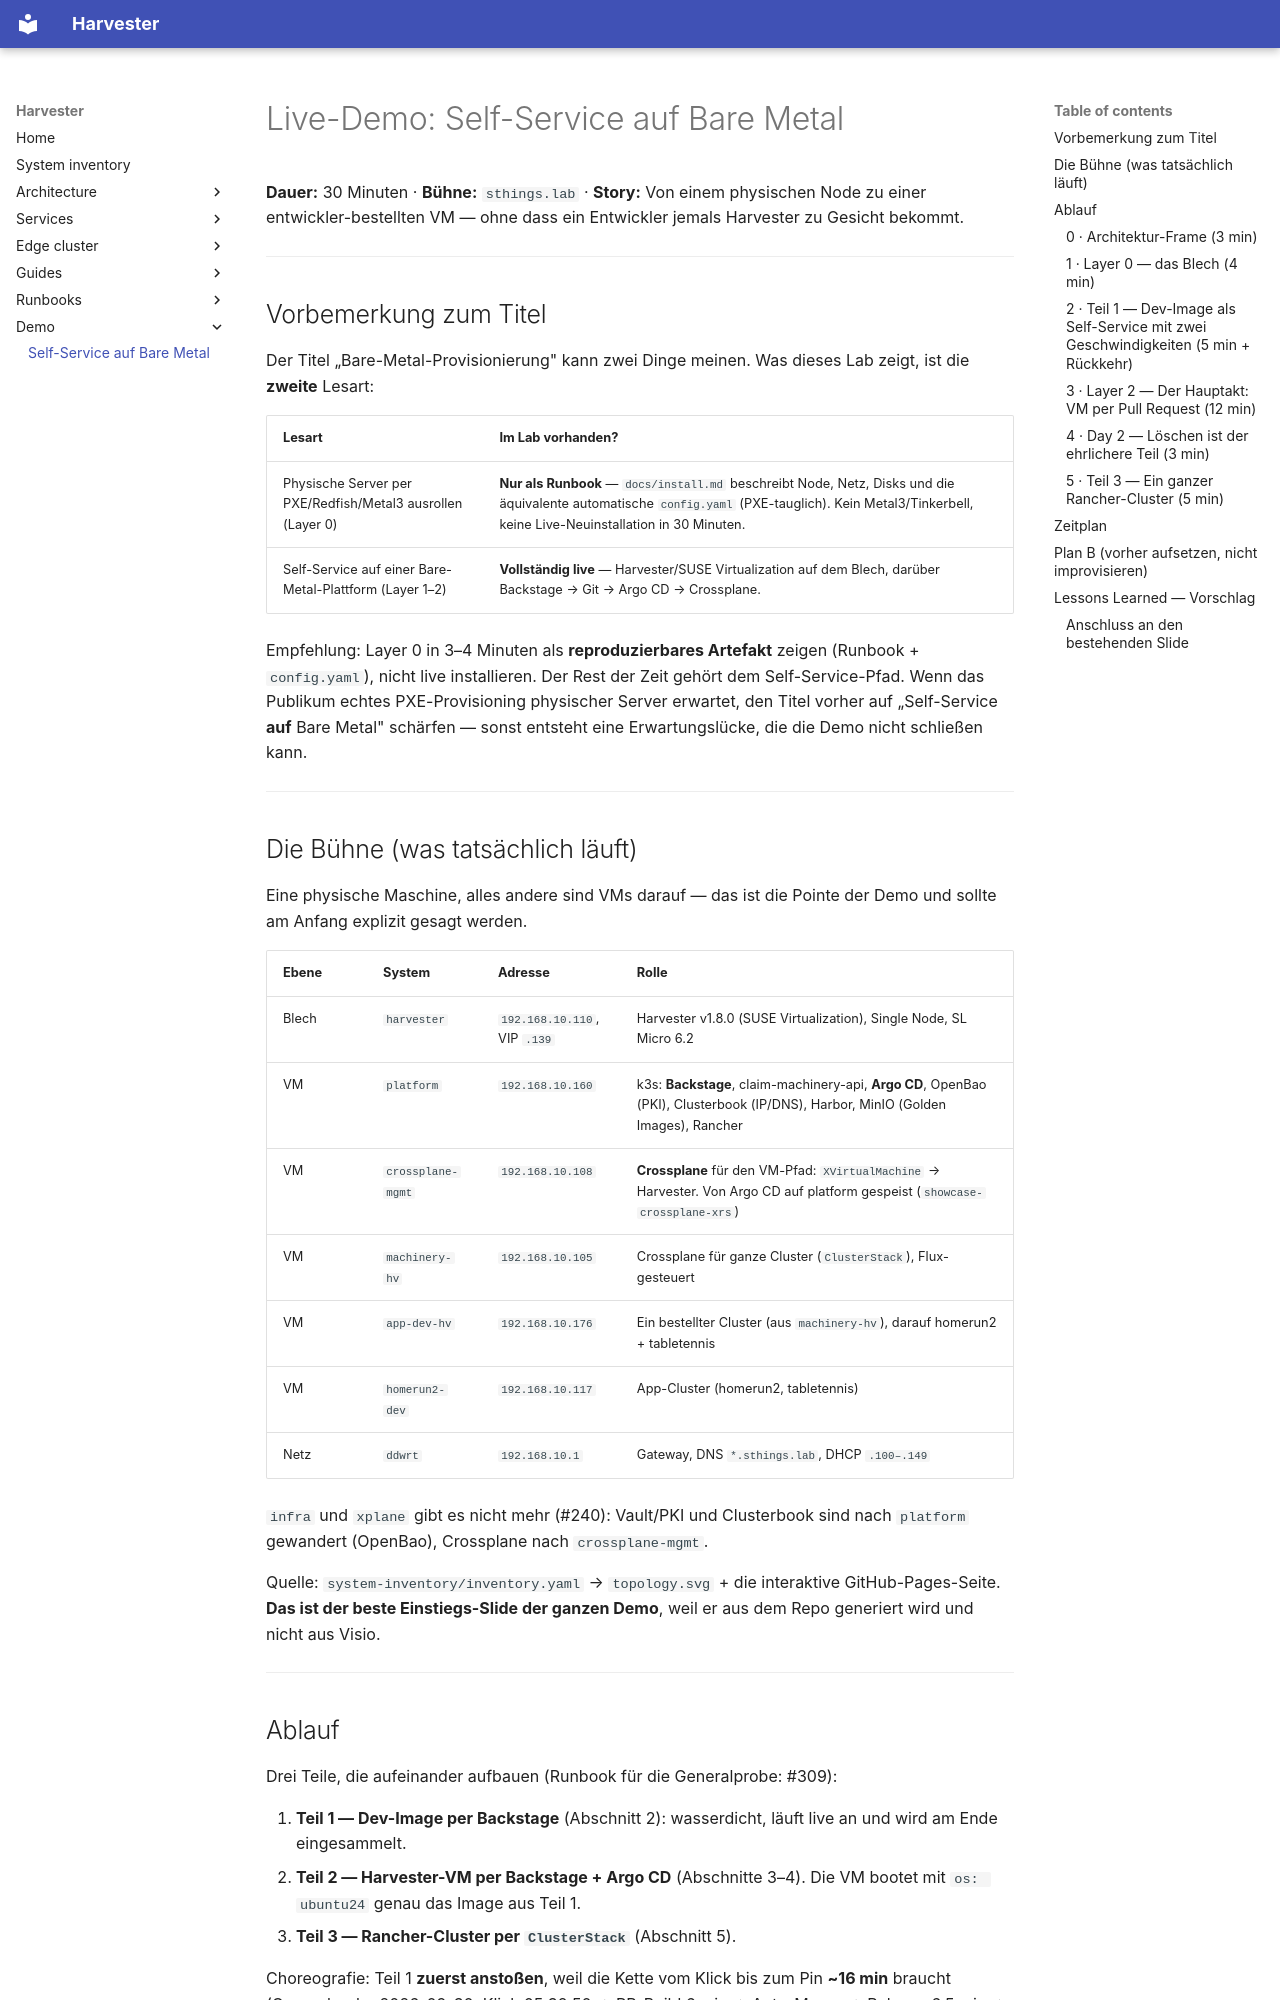

repository: stuttgart-things/harvester · page: demo/bare-metal-self-service/index.html · generator: mkdocs

# Live-Demo: Self-Service auf Bare Metal

**Dauer:** 30 Minuten · **Bühne:** `sthings.lab` · **Story:** Von einem physischen
Node zu einer entwickler-bestellten VM — ohne dass ein Entwickler jemals
Harvester zu Gesicht bekommt.

---

## Vorbemerkung zum Titel

Der Titel „Bare-Metal-Provisionierung" kann zwei Dinge meinen. Was dieses Lab
zeigt, ist die **zweite** Lesart:

| Lesart | Im Lab vorhanden? |
|---|---|
| Physische Server per PXE/Redfish/Metal3 ausrollen (Layer 0) | **Nur als Runbook** — `docs/install.md` beschreibt Node, Netz, Disks und die äquivalente automatische `config.yaml` (PXE-tauglich). Kein Metal3/Tinkerbell, keine Live-Neuinstallation in 30 Minuten. |
| Self-Service auf einer Bare-Metal-Plattform (Layer 1–2) | **Vollständig live** — Harvester/SUSE Virtualization auf dem Blech, darüber Backstage → Git → Argo CD → Crossplane. |

Empfehlung: Layer 0 in 3–4 Minuten als **reproduzierbares Artefakt** zeigen
(Runbook + `config.yaml`), nicht live installieren. Der Rest der Zeit gehört dem
Self-Service-Pfad. Wenn das Publikum echtes PXE-Provisioning physischer Server
erwartet, den Titel vorher auf „Self-Service **auf** Bare Metal" schärfen — sonst
entsteht eine Erwartungslücke, die die Demo nicht schließen kann.

---

## Die Bühne (was tatsächlich läuft)

Eine physische Maschine, alles andere sind VMs darauf — das ist die Pointe der
Demo und sollte am Anfang explizit gesagt werden.

| Ebene | System | Adresse | Rolle |
|---|---|---|---|
| Blech | `harvester` | `192.168.10.110`, VIP `.139` | Harvester v1.8.0 (SUSE Virtualization), Single Node, SL Micro 6.2 |
| VM | `platform` | `192.168.10.160` | k3s: **Backstage**, claim-machinery-api, **Argo CD**, OpenBao (PKI), Clusterbook (IP/DNS), Harbor, MinIO (Golden Images), Rancher |
| VM | `crossplane-mgmt` | `192.168.10.108` | **Crossplane** für den VM-Pfad: `XVirtualMachine` → Harvester. Von Argo CD auf platform gespeist (`showcase-crossplane-xrs`) |
| VM | `machinery-hv` | `192.168.10.105` | Crossplane für ganze Cluster (`ClusterStack`), Flux-gesteuert |
| VM | `app-dev-hv` | `192.168.10.176` | Ein bestellter Cluster (aus `machinery-hv`), darauf homerun2 + tabletennis |
| VM | `homerun2-dev` | `192.168.10.117` | App-Cluster (homerun2, tabletennis) |
| Netz | `ddwrt` | `192.168.10.1` | Gateway, DNS `*.sthings.lab`, DHCP `.100–.149` |

`infra` und `xplane` gibt es nicht mehr (#240): Vault/PKI und Clusterbook sind
nach `platform` gewandert (OpenBao), Crossplane nach `crossplane-mgmt`.

Quelle: `system-inventory/inventory.yaml` → `topology.svg` + die interaktive
GitHub-Pages-Seite. **Das ist der beste Einstiegs-Slide der ganzen Demo**, weil
er aus dem Repo generiert wird und nicht aus Visio.

---

## Ablauf

Drei Teile, die aufeinander aufbauen (Runbook für die Generalprobe: #309):

1. **Teil 1 — Dev-Image per Backstage** (Abschnitt 2): wasserdicht, läuft live
   an und wird am Ende eingesammelt.
2. **Teil 2 — Harvester-VM per Backstage + Argo CD** (Abschnitte 3–4). Die VM
   bootet mit `os: ubuntu24` genau das Image aus Teil 1.
3. **Teil 3 — Rancher-Cluster per `ClusterStack`** (Abschnitt 5).

Choreografie: Teil 1 **zuerst anstoßen**, weil die Kette vom Klick bis zum Pin
**~16 min** braucht (Generalprobe 2026-09-30: Klick 05:32:50 → PR-Build 6 min →
Auto-Merge → Release 6,5 min → Pin 05:46:13 → Argo CD live 05:48:52). Während
sie läuft, Teil 2 und 3 zeigen, danach zu Teil 1 zurück.

### 0 · Architektur-Frame (3 min)

Interaktive Inventory-Seite öffnen (Tab *Topology*), auf `harvester` klicken.

> „Das hier ist ein Rechner. Alles andere in diesem Bild ist eine VM darauf.
> Und dieses Bild ist kein Diagramm, das jemand gemalt hat — es fällt aus
> `inventory.yaml` heraus, CI bricht, wenn es veraltet."

Dann der Zielsatz für die nächsten 25 Minuten:

> „Ein Entwickler will eine VM. Er bekommt sie über einen Pull Request. Er hat
> keinen Zugang zu Harvester, keinen Zugang zum Cluster, kein Ticket geschrieben."

**Sichtbar machen:** `make check` in `system-inventory/` bricht bei doppelten
IPs — die Adressvergabe ist ein CI-Gate, kein Excel-Sheet.

---
